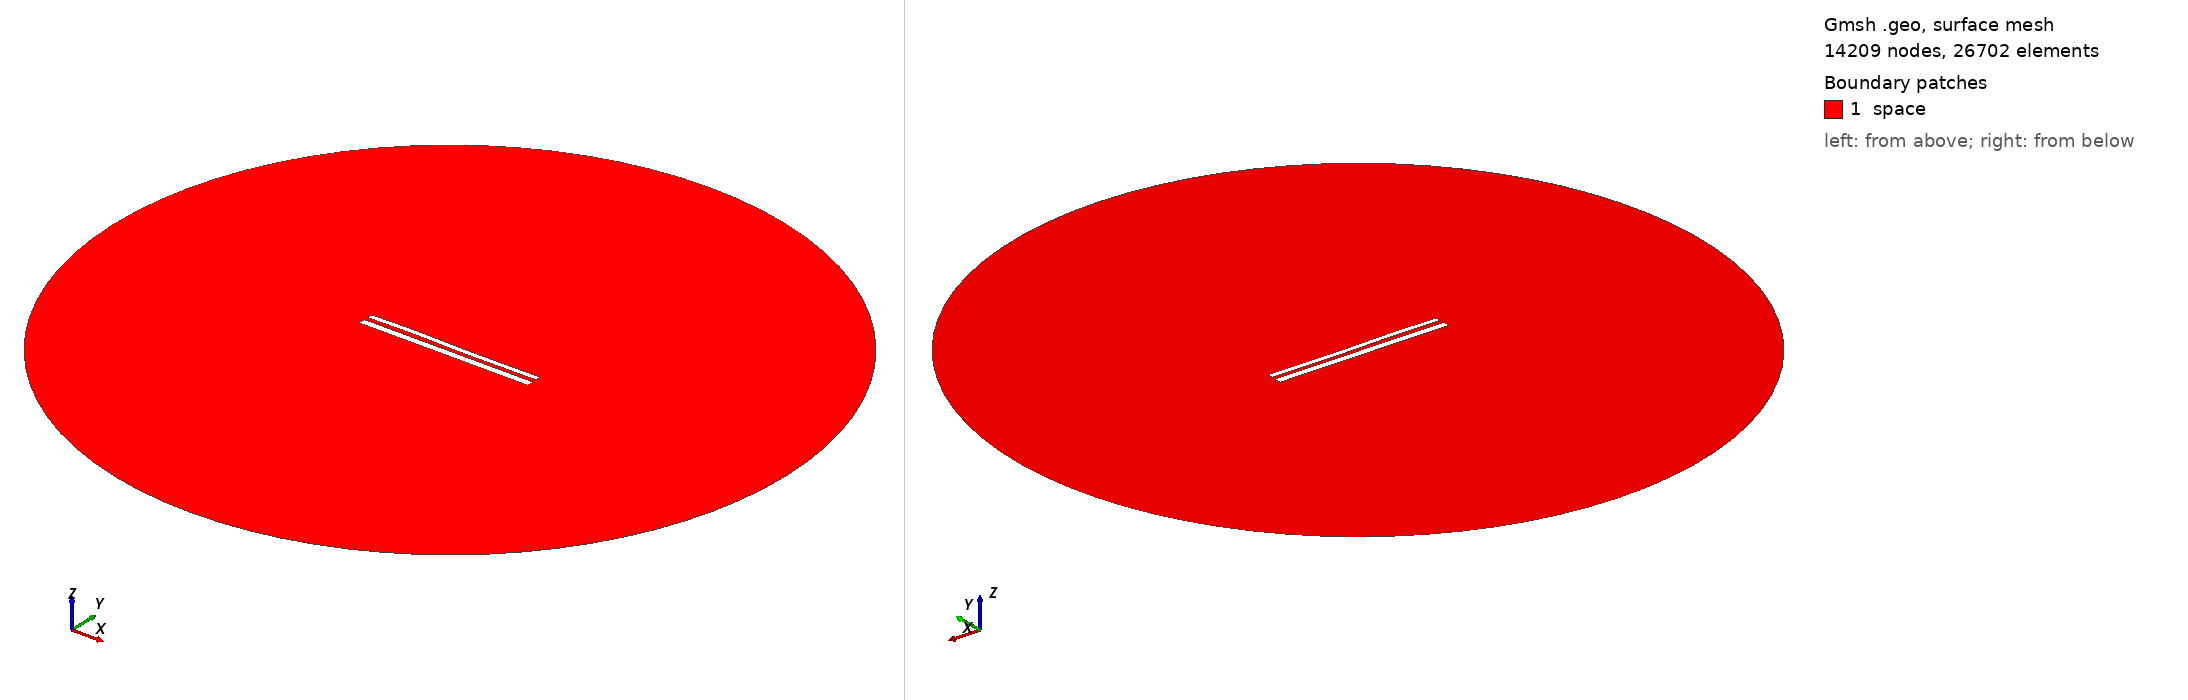

Gmsh geometry script, surface-meshed: 14209 nodes, 26702 surface elements. Boundary patches (legend numbers): 1 space. Left view from above one corner, right view from below the opposite corner. Legend entries are the model's physical surfaces. The drawing asked Gmsh for element sizes between 1% and 20% of the model's largest extent; the script's own settings can give other sizes.

=== 11949.geo (drawn) ===
//---------------------------------------
// Geometry kernel
//---------------------------------------

SetFactory("OpenCASCADE");



//---------------------------------------
// Parameters of the geometry
//---------------------------------------

// Overetch of the upper plate
overetch = 0.375;

// Distance between the plates
distance = 2.5;

// Discretization over the x axis (for the deformation)
nx = 50; 

// Length of the plate
L = 100 - overetch; 

// Number of modes
n = 4; 

// 1st mode coefficient
coeff(1) = -0.15;
beta(1) = 0.596864 * 3.1415926535 / L;

// 2nd mode coefficient
coeff(2) = 0.0;
beta(2) = 1.49418 * 3.1415926535 / L;

// 3rd mode coefficient
coeff(3) = 0.15;
beta(3) = 2.50025 * 3.1415926535 / L;

// 4th mode coefficient
coeff(4) = 0.07499999999999998;
beta(4) = 3.49999 * 3.1415926535 / L;



//---------------------------------------
// Upper plate (deformed rectangle)
//---------------------------------------

// Coordiantes of the upper plate
xmin = -50;
xmax = 50 - overetch;

// Height of the upper plate
yheight = 4 - 2 * overetch;

// Indexes of the points
UpperID[] = {};
LowerID[] = {};
LeftID[] = {};
RightID[] = {};

// Point index
p = 1;

// Horizontal edges
For i In {1:nx}
    x = xmin + (i-1)*(xmax - xmin)/(nx-1);

    y_bottom = distance / 2 + overetch;
    For j In {1:n}
        C = (Cosh(beta(j)*L) + Cos(beta(j)*L)) / (Sinh(beta(j)*L) + Sin(beta(j)*L));
        y_bottom  = y_bottom + coeff(j) * (Cosh(beta(j)*(x+50)) - Cos(beta(j)*(x+50)) - C * (Sinh(beta(j)*(x+50)) - Sin(beta(j)*(x+50))));
    EndFor

    y_top = y_bottom + yheight;

    Point(p) = {x, y_top, 0, 1.0};
    UpperID[i] = p;
    p = p + 1;

    Point(p) = {x, y_bottom, 0, 1.0};
    LowerID[i] = p;
    p = p + 1;
EndFor

// Create point lists
UpperPts[] = {}; LowerPts[] = {};
For i In {1:nx}
  UpperPts[] += {UpperID[i]};
  LowerPts[] += {LowerID[i]};
EndFor

// Build splines
Spline(1) = {UpperPts[]};
Spline(2) = {LowerPts[]};
Line(3) = {LowerPts[nx-1], UpperPts[nx-1]};
Line(4) = {LowerPts[0], UpperPts[0]};

// Build the plane surface
Curve Loop(1) = {2, 3, -1, -4};
Plane Surface(1) = {1};



//---------------------------------------
// Lower plate (rectangle)
//---------------------------------------

// Vertices
Point(1001) = {-50, -1, 0, 1.0};
Point(1002) = { 50, -1, 0, 1.0};
Point(1003) = { 50,  -5, 0, 1.0};
Point(1004) = {-50,  -5, 0, 1.0};

// Edges
Line(5) = {1001, 1002};
Line(6) = {1002, 1003};
Line(7) = {1003, 1004};
Line(8) = {1004, 1001};

// Plane surface
Line Loop(2) = {5, 6, 7, 8};
Plane Surface(2) = {2}; 



//---------------------------------------
// Outer (fictious) boundary
//---------------------------------------

// Points
Point(1005) = {0, 0, 0};       // Center
Point(1006) = {200, 0, 0};     // Start point
Point(1007) = {0, 200, 0};     // 90 degrees
Point(1008) = {-200, 0, 0};    // 180 degrees
Point(1009) = {0, -200, 0};    // 270 degrees

// Circle arcs (each needs start, center, end)
Circle(9) = {1006, 1005, 1007};
Circle(10) = {1007, 1005, 1008};
Circle(11) = {1008, 1005, 1009};
Circle(12) = {1009, 1005, 1006};

// Plane surface for the entire domain
Curve Loop(3) = {9, 10, 11, 12};
Surface(3) = {3};

// Subtract the plates from the whole domain to obtain the actual domain where we want to solve the equations
BooleanDifference{ Surface{3}; Delete; }{ Surface{1}; Surface{2}; Delete; }




//---------------------------------------
// Transfinite Lines/Curves
//---------------------------------------

// Set the number of points on the boundaries
r = 7;

// Plates
Transfinite Curve {1, 2} = 50*r Using Progression 1;
Transfinite Curve {3, 4} = 2*r Using Progression 1;
Transfinite Line {5, 7} = 50*r Using Progression 1;
Transfinite Line {6, 8} = 2*r Using Progression 1;

// Outer boundary
Transfinite Line {9, 10, 11, 12} = 20 Using Progression 1;



//---------------------------------------
// Physical groups
//---------------------------------------                

// Physical curves (boundaries)
Physical Line("force_segment", 10) = {2};
Physical Line("upper_plate", 11) = {1, 3, 4};
Physical Line("lower_plate", 12) = {5, 6, 7, 8};
Physical Line("boundary", 20) = {9, 10, 11, 12};

// Physical Surfaces
Physical Surface("space", 30) = {3};



//---------------------------------------
// 6. Generate the Mesh
//---------------------------------------

// 2D mesh generation
Mesh 2;
